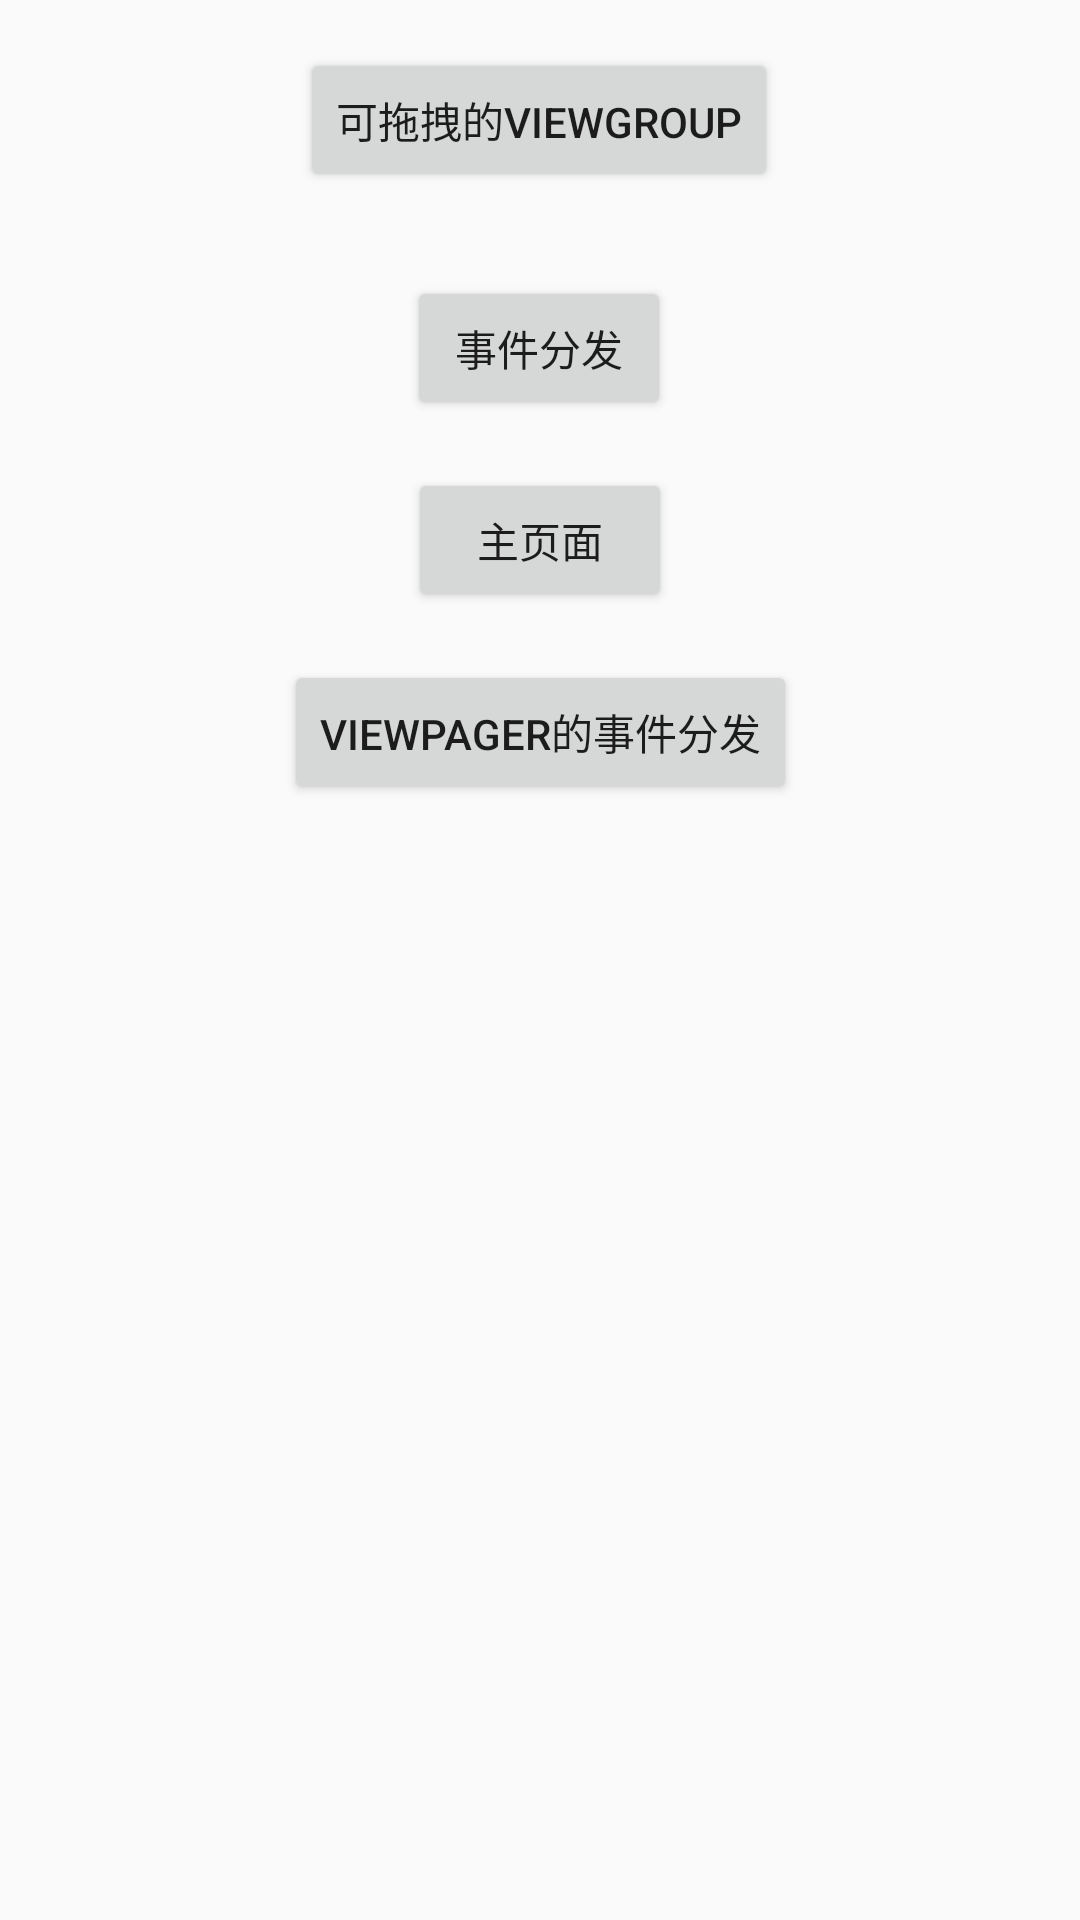

Here is an Android app screen rendered from its layout file. Give the layout XML and the strings, colors and styles it references.
<!-- AndroidManifest.xml: application theme AppTheme -->
<!-- res/layout/activity_splash.xml -->
<?xml version="1.0" encoding="utf-8"?>
<android.support.constraint.ConstraintLayout xmlns:android="http://schemas.android.com/apk/res/android"
    xmlns:app="http://schemas.android.com/apk/res-auto"
    xmlns:tools="http://schemas.android.com/tools"
    android:layout_width="match_parent"
    android:layout_height="match_parent">

    <Button
        android:id="@+id/dragButton"
        android:layout_width="wrap_content"
        android:layout_height="wrap_content"
        android:layout_marginStart="8dp"
        android:layout_marginTop="16dp"
        android:layout_marginEnd="8dp"
        android:text="可拖拽的ViewGroup"
        app:layout_constraintEnd_toEndOf="parent"
        app:layout_constraintHorizontal_bias="0.498"
        app:layout_constraintStart_toStartOf="parent"
        app:layout_constraintTop_toTopOf="parent" />

    <Button
        android:id="@+id/button2"
        android:layout_width="wrap_content"
        android:layout_height="wrap_content"
        android:layout_marginTop="28dp"
        android:text="事件分发"
        app:layout_constraintEnd_toEndOf="@+id/dragButton"
        app:layout_constraintStart_toStartOf="@+id/dragButton"
        app:layout_constraintTop_toBottomOf="@+id/dragButton" />

    <Button
        android:id="@+id/button3"
        android:layout_width="wrap_content"
        android:layout_height="wrap_content"
        android:layout_marginTop="16dp"
        android:text="主页面"
        app:layout_constraintLeft_toLeftOf="parent"
        app:layout_constraintRight_toRightOf="parent"
        app:layout_constraintTop_toBottomOf="@+id/button2" />

    <Button
        android:id="@+id/viewpager"
        android:layout_width="wrap_content"
        android:layout_height="wrap_content"
        android:layout_marginTop="16dp"
        android:text="ViewPager的事件分发"
        app:layout_constraintEnd_toEndOf="parent"
        app:layout_constraintStart_toStartOf="parent"
        app:layout_constraintTop_toBottomOf="@+id/button3" />

</android.support.constraint.ConstraintLayout>
<!-- resources referenced by this layout -->
<resources>
  <style name="AppTheme" parent="Theme.AppCompat.Light.DarkActionBar">
          
          <item name="colorPrimary">@color/colorPrimary</item>
          <item name="colorPrimaryDark">@color/colorPrimaryDark</item>
          <item name="colorAccent">@color/colorAccent</item>
      </style>
  <!-- not gathered from this repository: default colours our renderer supplied (Android Studio template values) -->
  <color name="colorPrimary">#FF6200EE</color>
  <color name="colorPrimaryDark">#FF3700B3</color>
  <color name="colorAccent">#FF03DAC5</color>
</resources>
